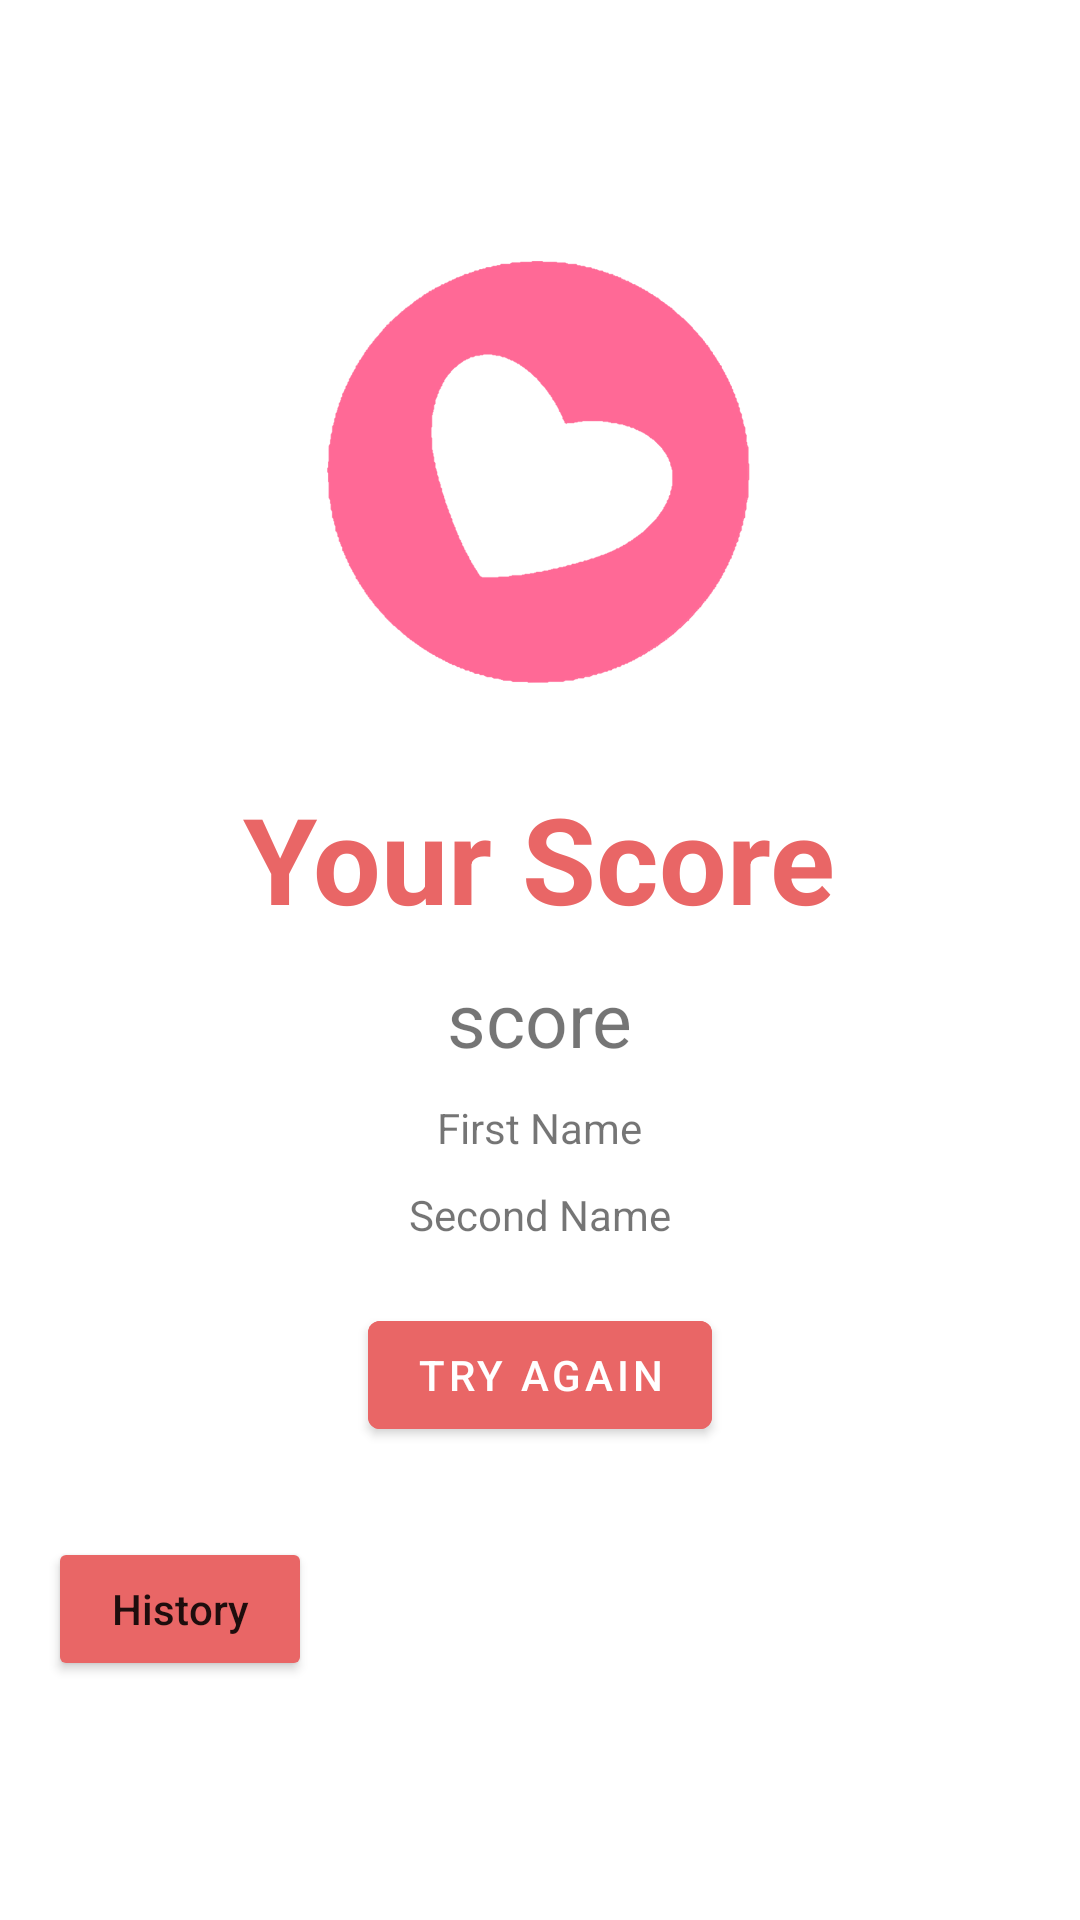

Produce the Android XML layout that renders to this screen, including the resource entries it uses.
<!-- AndroidManifest.xml: application theme Theme.ErkinbekovBilimMonth_5_Dz_2 -->
<!-- res/layout/fragment_love_score.xml -->
<?xml version="1.0" encoding="utf-8"?>
<LinearLayout xmlns:android="http://schemas.android.com/apk/res/android"
    xmlns:tools="http://schemas.android.com/tools"
    android:layout_width="match_parent"
    android:layout_height="match_parent"
    tools:context=".ui.score.LoveScoreFragment"
    android:padding="16dp"
    android:orientation="vertical"
    android:gravity="center">


    <ImageView
        android:layout_width="150dp"
        android:layout_height="150dp"
        android:src="@drawable/ic_heart"
        android:layout_marginBottom="30dp"/>

    <TextView
        android:layout_width="wrap_content"
        android:layout_height="wrap_content"
        android:text="@string/your_score"
        android:textSize="40sp"
        android:textColor="@color/pink"
        android:textStyle="bold"/>


    <TextView
        android:id="@+id/tv_score"
        android:layout_marginTop="10dp"
        android:layout_width="wrap_content"
        android:layout_height="wrap_content"
        android:text="@string/score_tv"
        android:textSize="25sp"/>

    <TextView
        android:layout_marginTop="10dp"
        android:id="@+id/tv_firstName"
        android:layout_width="wrap_content"
        android:layout_height="wrap_content"
        android:text="@string/first_name_tv"/>

    <TextView
        android:layout_marginTop="10dp"
        android:id="@+id/tv_secondName"
        android:layout_width="wrap_content"
        android:layout_height="wrap_content"
        android:text="@string/second_name_tv"/>



    <com.google.android.material.button.MaterialButton
        android:layout_width="wrap_content"
        android:layout_height="wrap_content"
        android:text="@string/try_again"
        android:id="@+id/btn_tryAgain"
        android:backgroundTint="@color/pink"
        android:layout_marginTop="20dp"/>

    <Button
        android:id="@+id/btn_history"
        android:layout_width="wrap_content"
        android:layout_height="wrap_content"
        android:layout_gravity="bottom|start"
        android:text="@string/history"
        android:textAllCaps="false"
        android:backgroundTint="@color/pink"
        android:layout_marginTop="30dp"/>



</LinearLayout>
<!-- resources referenced by this layout -->
<resources>
  <color name="pink">#E96666</color>
  <!-- drawable ic_heart: png bitmap (drawable, 111109 bytes) -->
  <string name="first_name_tv">First Name</string>
  <string name="history">History</string>
  <string name="score_tv">score</string>
  <string name="second_name_tv">Second Name</string>
  <string name="try_again">Try Again</string>
  <string name="your_score">Your Score</string>
  <style name="Theme.ErkinbekovBilimMonth_5_Dz_2" parent="Theme.MaterialComponents.DayNight.NoActionBar">
          
          <item name="colorPrimary">@color/purple_500</item>
          <item name="colorPrimaryVariant">@color/purple_700</item>
          <item name="colorOnPrimary">@color/white</item>
          
          <item name="colorSecondary">@color/teal_200</item>
          <item name="colorSecondaryVariant">@color/teal_700</item>
          <item name="colorOnSecondary">@color/black</item>
          
          <item name="android:statusBarColor">@color/pink</item>
          
      </style>
  <color name="purple_500">#FF6200EE</color>
  <color name="purple_700">#FF3700B3</color>
  <color name="white">#FFFFFFFF</color>
  <color name="teal_200">#FF03DAC5</color>
  <color name="teal_700">#FF018786</color>
  <color name="black">#FF000000</color>
</resources>
